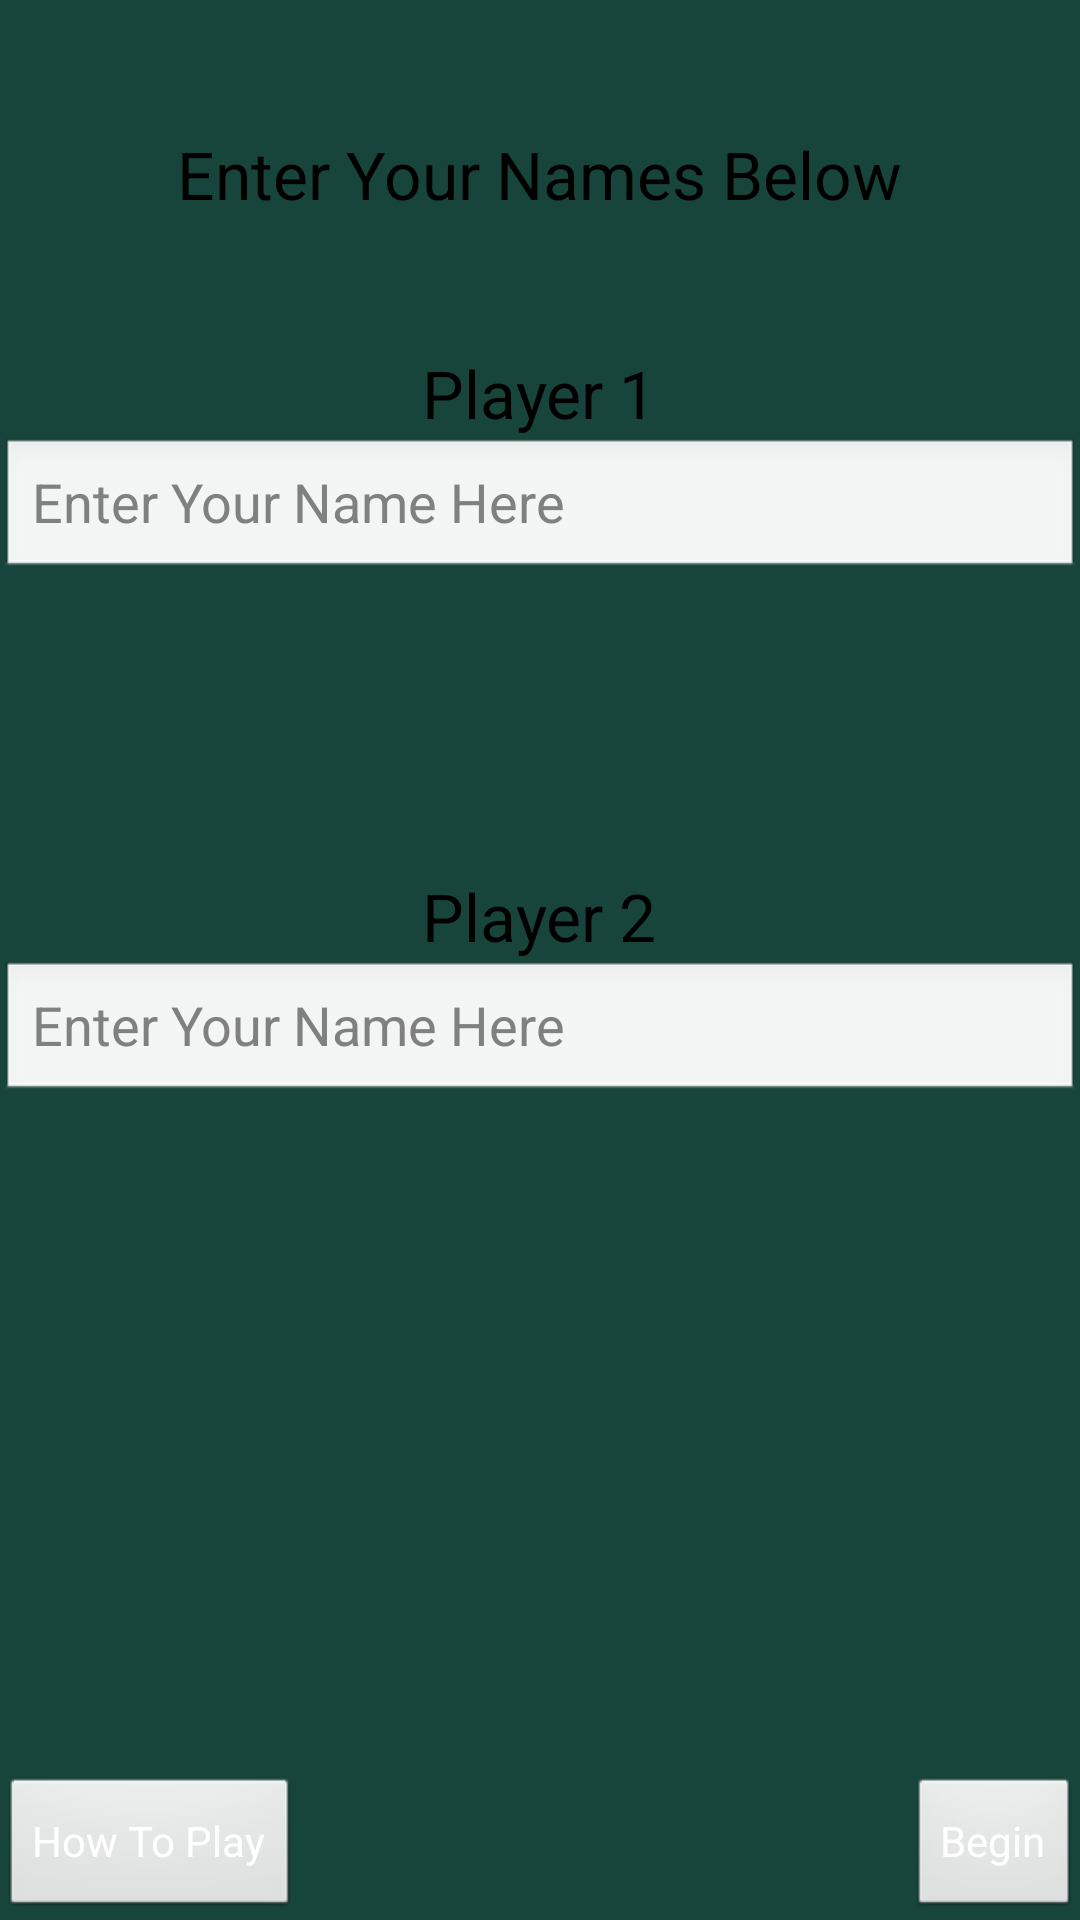

Here is an Android app screen rendered from its layout file. Give the layout XML and the strings, colors and styles it references.
<!-- AndroidManifest.xml: application theme AppTheme -->
<!-- res/layout/activity_welcome_screen.xml -->
<LinearLayout xmlns:android="http://schemas.android.com/apk/res/android"
    android:focusable="true"
    android:focusableInTouchMode="true"
    xmlns:tools="http://schemas.android.com/tools"
    android:layout_width="match_parent"
    android:layout_height="match_parent"
    android:orientation="vertical"
    tools:context=".WelcomeScreen" 
    android:background="@color/green">

    <FrameLayout
        android:id="@+id/welcomeFrame"
        android:layout_width="match_parent"
        android:layout_height="0dp"
        android:layout_weight="2" >

        <TextView
            android:id="@+id/nameEnter"
            android:layout_width="wrap_content"
            android:layout_height="wrap_content"
            android:layout_gravity="center"
            android:text="@string/welcome_text"
            android:textAppearance="?android:attr/textAppearanceLarge" />

    </FrameLayout>

    <LinearLayout
        android:id="@+id/player1Frame"
        android:layout_width="match_parent"
        android:layout_height="0dp"
        android:layout_weight="3"
        android:orientation="vertical" >

        <TextView
            android:id="@+id/player1Text"
            android:layout_width="wrap_content"
            android:layout_height="wrap_content"
            android:layout_gravity="center_horizontal"
            android:text="@string/player1"
            android:textAppearance="?android:attr/textAppearanceLarge" />

        <EditText
            android:id="@+id/player1TextField"
            android:layout_width="match_parent"
            android:layout_height="wrap_content"
            android:layout_gravity="center_horizontal"
            android:ems="10"
            android:inputType="textImeMultiLine"
            android:hint="@string/text_field_enter_name" 
            android:textColor="@color/white">

            
        </EditText>

    </LinearLayout>

    <LinearLayout
        android:id="@+id/player2Frame"
        android:layout_width="match_parent"
        android:layout_height="0dp"
        android:layout_weight="3"
        android:orientation="vertical" >

        <TextView
            android:id="@+id/player2Text"
            android:layout_width="wrap_content"
            android:layout_height="wrap_content"
            android:layout_gravity="center_horizontal"
            android:text="@string/player2"
            android:textAppearance="?android:attr/textAppearanceLarge" />

        <EditText
            android:id="@+id/player2TextField"
            android:layout_width="match_parent"
            android:layout_height="wrap_content"
            android:layout_gravity="center_horizontal"
            android:ems="10"
            android:inputType="textImeMultiLine"
            android:textColor="@color/white"
            android:hint="@string/text_field_enter_name" />

    </LinearLayout>

    <FrameLayout
        android:id="@+id/spacer3"
        android:layout_width="match_parent"
        android:layout_height="0dp"
        android:layout_weight="1" >

    </FrameLayout>

    <RelativeLayout
        android:layout_width="match_parent"
        android:layout_height="0dp"
        android:layout_weight="2" >

        <Button
            android:id="@+id/button_how_to_play"
            android:layout_width="wrap_content"
            android:layout_height="wrap_content"
            android:layout_alignParentBottom="true"
            android:layout_alignParentLeft="true"
            android:onClick="onHowToPlay"
            android:text="@string/howToPlay"
            android:textColor="@color/white" />

        <Button
            android:id="@+id/button_begin"
            android:layout_width="wrap_content"
            android:layout_height="wrap_content"
            android:layout_alignParentBottom="true"
            android:layout_alignParentRight="true"
            android:onClick="onBegin"
            android:text="@string/begin_game" 
            android:textColor="@color/white"/>

    </RelativeLayout>

</LinearLayout>
<!-- resources referenced by this layout -->
<resources>
  <color name="green">#18453b</color>
  <color name="white">#FFFFFF</color>
  <string name="begin_game">Begin</string>
  <string name="howToPlay">How To Play</string>
  <string name="player1">Player 1</string>
  <string name="player2">Player 2</string>
  <string name="text_field_enter_name">Enter Your Name Here</string>
  <string name="welcome_text">Enter Your Names Below</string>
  <style name="AppTheme" parent="AppBaseTheme">
          
      </style>
  <style name="AppBaseTheme" parent="android:Theme.Light">
          
      </style>
</resources>
